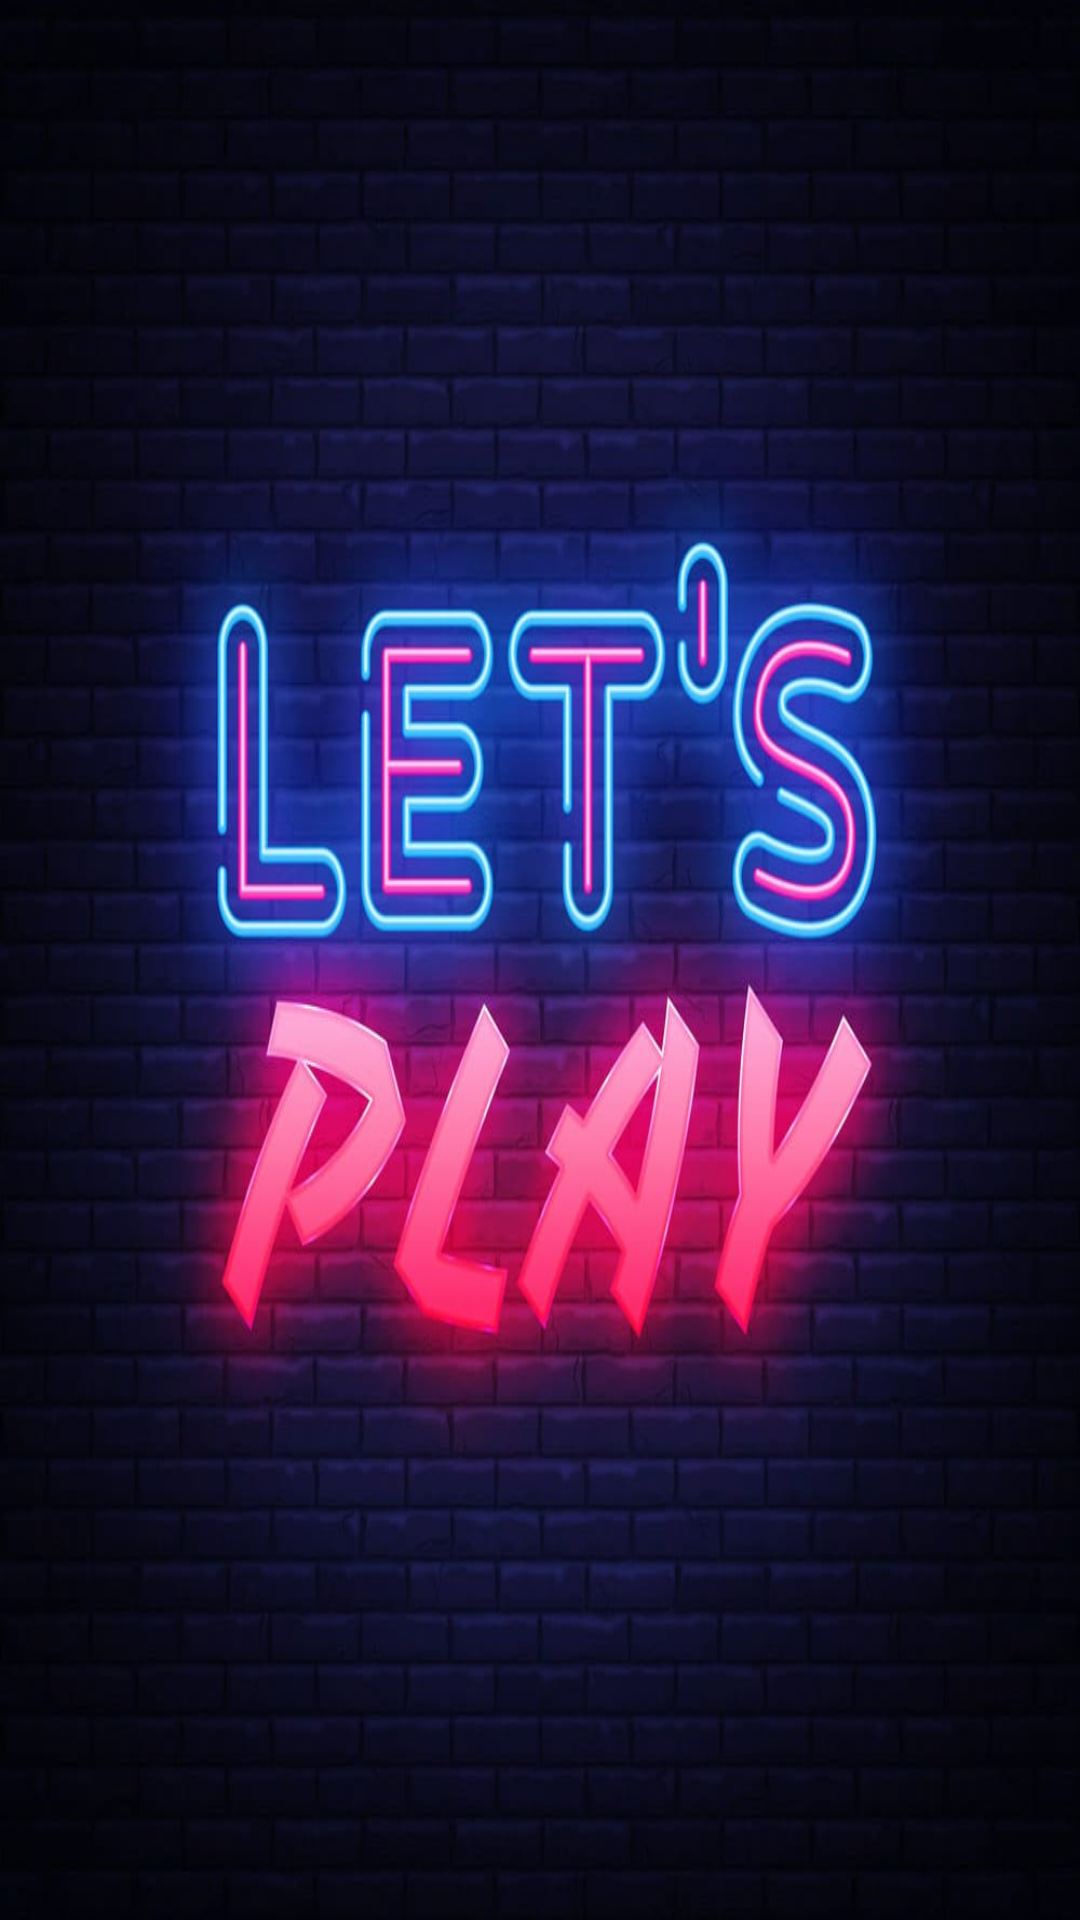

Write the Android layout XML for this screen, with the resource values it uses.
<!-- AndroidManifest.xml: application theme AppTheme -->
<!-- res/layout/activity_splash.xml -->
<?xml version="1.0" encoding="utf-8"?>
<RelativeLayout xmlns:android="http://schemas.android.com/apk/res/android"
    xmlns:app="http://schemas.android.com/apk/res-auto"
    xmlns:tools="http://schemas.android.com/tools"
    android:layout_width="match_parent"
    android:layout_height="match_parent"
    android:background="@drawable/play"
    tools:context=".splash">

</RelativeLayout>
<!-- resources referenced by this layout -->
<resources>
  <!-- drawable play: jpg bitmap (drawable-v24, 73380 bytes) -->
  <style name="AppTheme" parent="Theme.AppCompat.Light.DarkActionBar">
          
          <item name="colorPrimary">@color/colorPrimary</item>
          <item name="colorPrimaryDark">@color/colorPrimaryDark</item>
          <item name="colorAccent">@color/colorAccent</item>
      </style>
  <color name="colorPrimary">#F50057</color>
  <color name="colorPrimaryDark">#00574B</color>
  <color name="colorAccent">#D81B60</color>
</resources>
